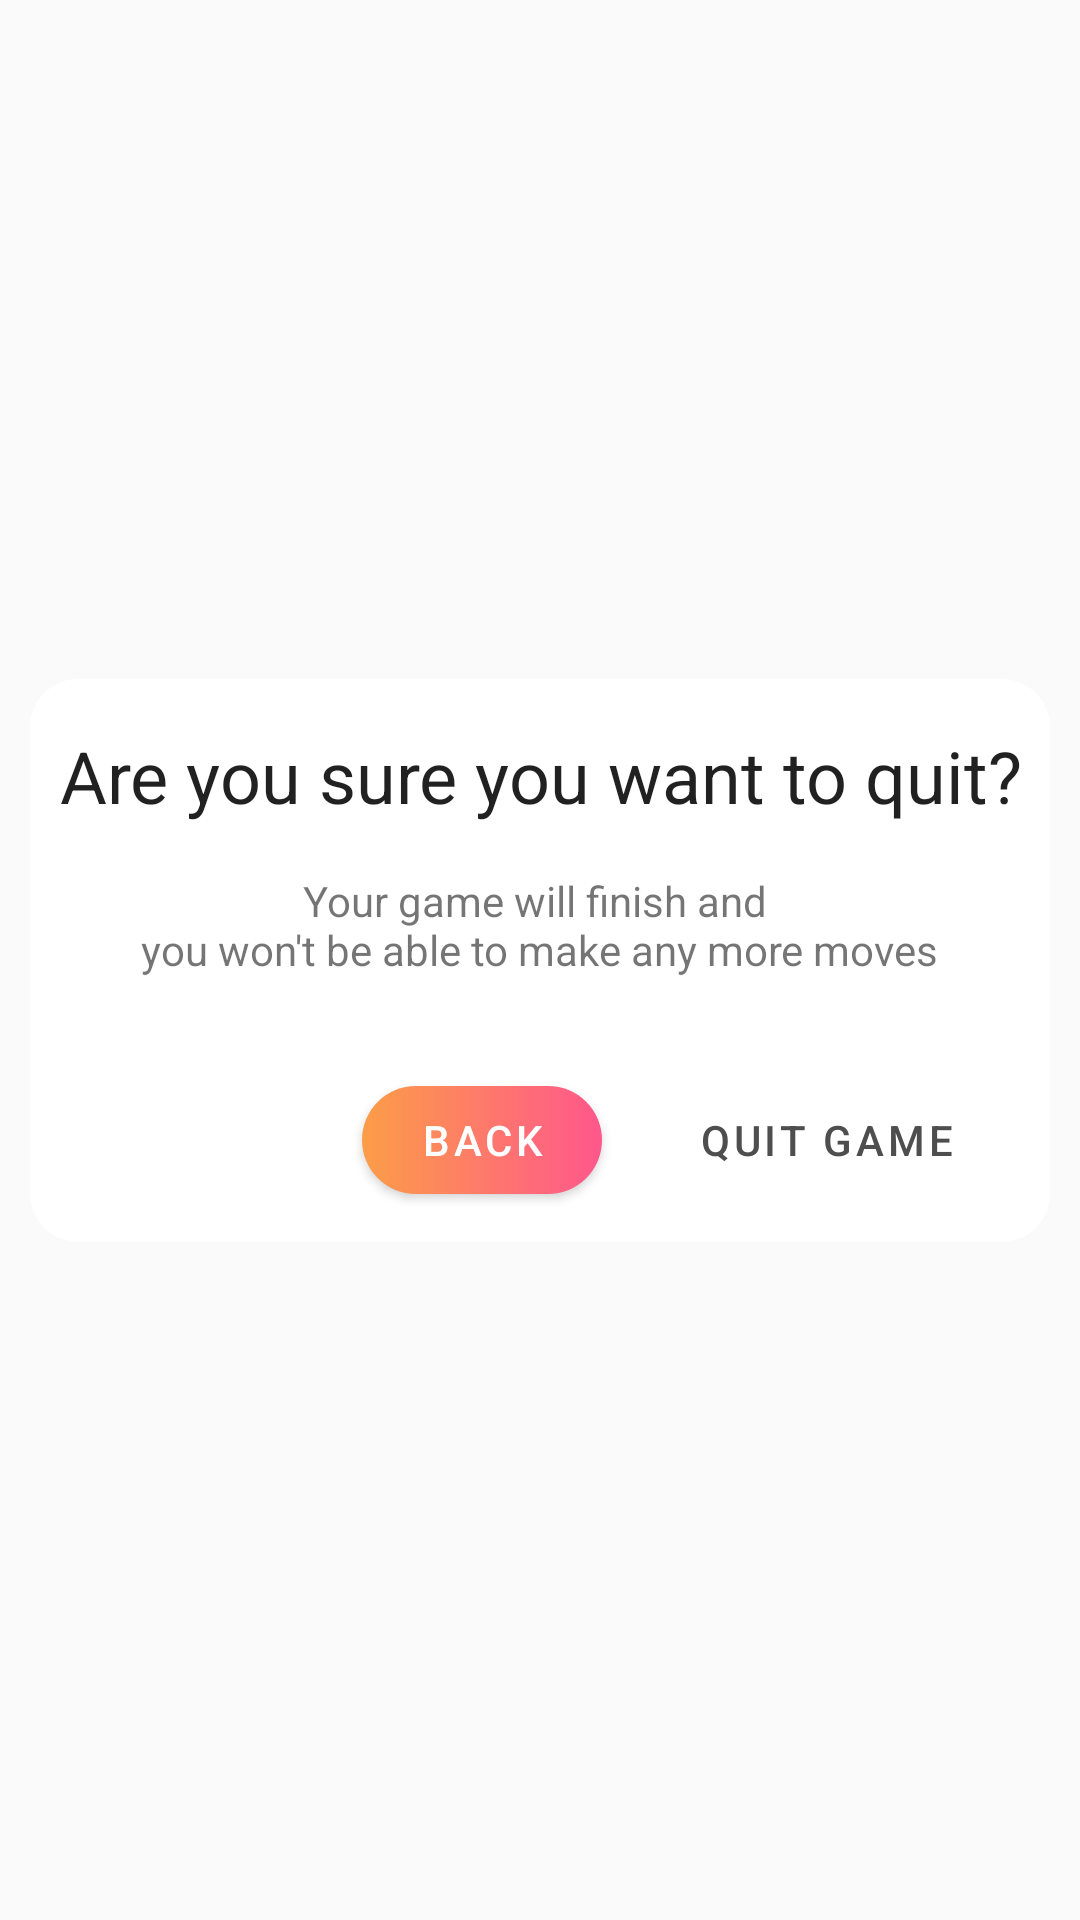

Reconstruct the res/layout file that produces this screen, plus the resources it refers to.
<!-- AndroidManifest.xml: application theme AppTheme -->
<!-- res/layout/quit_confirmation_layout.xml -->
<?xml version="1.0" encoding="utf-8"?>
<androidx.constraintlayout.widget.ConstraintLayout xmlns:android="http://schemas.android.com/apk/res/android"
    xmlns:app="http://schemas.android.com/apk/res-auto"
    android:layout_width="match_parent"
    android:layout_height="match_parent">

    <LinearLayout
        android:id="@+id/quit_confirmation_card"
        android:layout_width="340dp"
        android:layout_height="wrap_content"
        android:background="@drawable/background_card"
        android:orientation="vertical"
        app:layout_constraintBottom_toBottomOf="parent"
        app:layout_constraintEnd_toEndOf="parent"
        app:layout_constraintStart_toStartOf="parent"
        app:layout_constraintTop_toTopOf="parent">

        <TextView
            android:id="@+id/confirm_quit_title"
            android:layout_width="wrap_content"
            android:layout_height="wrap_content"
            android:layout_gravity="center"
            android:layout_marginTop="@dimen/big_margin"
            android:gravity="center"
            android:lineSpacingExtra="8sp"
            android:text="@string/confirm_quit_title"
            android:textColor="@color/black_87_alpha"
            android:textSize="24sp"
            app:fontFamily="sans-serif" />

        <TextView
            android:id="@+id/confirm_quit_message"
            android:layout_width="wrap_content"
            android:layout_height="wrap_content"
            android:layout_gravity="center"
            android:layout_marginTop="16dp"
            android:gravity="center"
            android:text="@string/confirm_quit_message"
            android:textColor="@color/grey_alpha_active_54" />

        <LinearLayout
            android:layout_width="match_parent"
            android:layout_height="wrap_content"
            android:clipChildren="false"
            android:clipToPadding="false"
            android:gravity="end"
            android:orientation="horizontal"
            android:paddingStart="@dimen/big_margin"
            android:paddingTop="@dimen/button_height"
            android:paddingEnd="@dimen/big_margin"
            android:paddingBottom="@dimen/big_margin">

            <Button
                android:id="@+id/back_button"
                style="@style/ButtonStyle.Alternative"
                android:layout_width="wrap_content"
                android:layout_height="@dimen/button_height"
                android:layout_gravity="center_vertical"
                android:layout_marginEnd="@dimen/big_margin"
                android:maxWidth="150dp"
                android:minWidth="80dp"
                android:text="@string/back"
                android:textColor="@color/white"
                android:textSize="14sp" />

            <Button
                android:id="@+id/quit_game_button"
                style="@style/CancelBorderlessButtonStyle"
                android:layout_width="wrap_content"
                android:layout_height="35dp"
                android:layout_gravity="center_vertical"
                android:maxWidth="150dp"
                android:minWidth="80dp"
                android:text="@string/quit_game"
                android:textColor="@color/dialog_buy_value_text"
                android:textSize="14sp" />
        </LinearLayout>
    </LinearLayout>


</androidx.constraintlayout.widget.ConstraintLayout>
<!-- resources referenced by this layout -->
<resources>
  <color name="black_87_alpha">#de000000</color>
  <color name="dialog_buy_value_text">#4e4e4e</color>
  <color name="grey_alpha_active_54">#8a000000</color>
  <color name="white">#FFFFFFFF</color>
  <dimen name="big_margin">16dp</dimen>
  <dimen name="button_height">36dp</dimen>
  <!-- drawable background_card (drawable) -->
  <?xml version="1.0" encoding="UTF-8"?>
  <shape xmlns:android="http://schemas.android.com/apk/res/android">
      <solid android:color="@color/white"/>
      <corners android:radius="16dp"/>
  </shape>
  <string name="back">Back</string>
  <string name="confirm_quit_message">Your game will finish and \nyou won\'t be able to make any more moves</string>
  <string name="confirm_quit_title">Are you sure you want to quit?</string>
  <string name="quit_game">Quit game</string>
  <style name="ButtonStyle.Alternative" parent="ButtonStyle">
          <item name="android:background">@drawable/button_snd_background</item>
          <item name="android:textColor">@color/btn_text_enable_color</item>
      </style>
  <style name="CancelBorderlessButtonStyle" parent="CancelButtonStyle">
          <item name="android:textStyle">normal</item>
      </style>
  <style name="AppTheme" parent="Theme.AppCompat.Light.NoActionBar" />
  <style name="ButtonStyle" parent="Base.Widget.AppCompat.ImageButton">
          <item name="android:background">@drawable/button_background</item>
          <item name="android:textAllCaps">true</item>
          <item name="android:textColor">@drawable/btn_text_color</item>
          <item name="android:fontFamily">sans-serif-medium</item>
          <item name="android:textSize">14sp</item>
          <item name="android:paddingStart">@dimen/big_padding</item>
          <item name="android:paddingEnd">@dimen/big_padding</item>
          <item name="android:minWidth">64dp</item>
          <item name="android:minHeight">36dp</item>
          <item name="android:letterSpacing">.09</item>
      </style>
  <!-- drawable button_snd_background (drawable) -->
  <?xml version="1.0" encoding="utf-8"?>
  <selector xmlns:android="http://schemas.android.com/apk/res/android">
      <item android:state_enabled="false" android:drawable="@drawable/button_disable_snd_background" />
      <item android:drawable="@drawable/button_enabled_background" />
  </selector>
  <color name="btn_text_enable_color">#ffffff</color>
  <dimen name="big_padding">16dp</dimen>
  <!-- drawable button_disable_snd_background (drawable) -->
  <?xml version="1.0" encoding="utf-8"?>
  <shape xmlns:android="http://schemas.android.com/apk/res/android" >
      <solid android:color="@color/btn_disable_snd_color"/>
      <corners android:radius="32dp" />
  </shape>
  <!-- drawable borderless_button_background (drawable) -->
  <?xml version="1.0" encoding="utf-8"?>
  <selector xmlns:android="http://schemas.android.com/apk/res/android">
      <item android:drawable="@drawable/borderless_button_ripple" />
  </selector>
  <color name="btn_cancel_text">#8f000000</color>
  <color name="btn_disable_snd_color">#c9c9c9</color>
  <color name="btn_start_gradient_color">#fc9d48</color>
  <color name="btn_end_gradient_color">#ff578c</color>
  <!-- drawable borderless_button_ripple (drawable) -->
  <?xml version="1.0" encoding="utf-8"?>
  <ripple xmlns:android="http://schemas.android.com/apk/res/android"
      android:color="#c9c9c9">
      <item android:id="@android:id/mask">
          <shape android:shape="rectangle">
              <corners android:radius="18dp" />
              <solid android:color="#c9c9c9" />
          </shape>
      </item>
      
      <item>
          <shape android:shape="rectangle">
              <corners android:radius="18dp" />
              
              <solid android:color="@color/transparent" />
          </shape>
      </item>
  </ripple>
  <color name="transparent">#00000000</color>
</resources>
